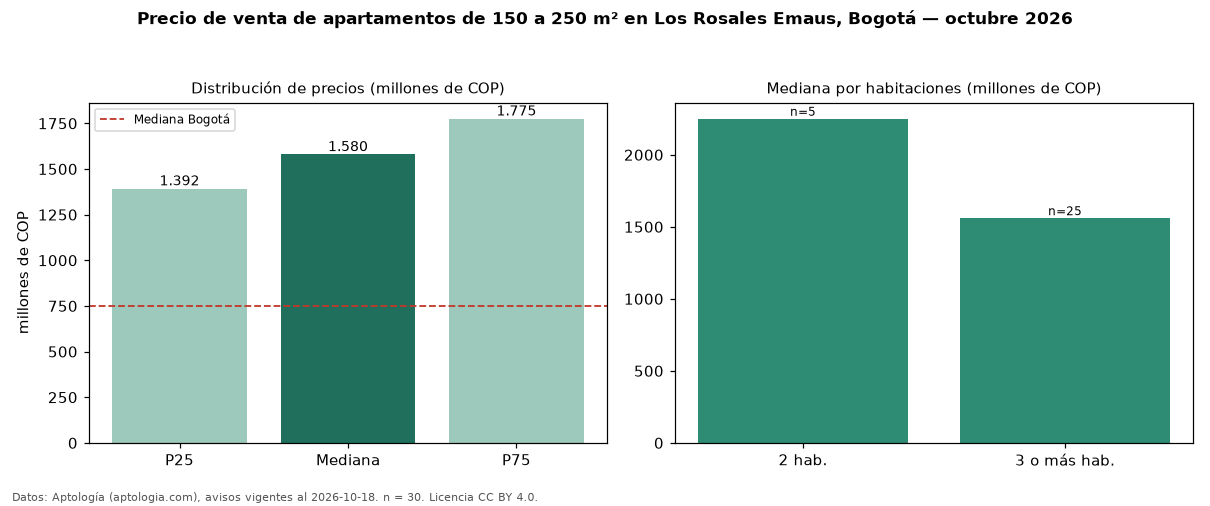

Source data for this figure (header and first rows):
seccion, metrica, valor, moneda, n
filtro, area5, de 150 a 250 m², , 30
precio, p25, 1392500000, COP, 30
precio, mediana, 1580000000, COP, 30
precio, p75, 1775000000, COP, 30
precio, minimo, 1050000000, COP, 30
precio, maximo, 2500000000, COP, 30
m2, mediana_precio_m2, 7770968, COP, 30
m2, area_mediana_m2, 197.0, m2, 30
admin, mediana_admin_mes, 1895000, COP, 28
banos, mediana_banos, 3.0, , 
parqueadero, pct_con_parqueadero, 100.0, %, 30
estrato, estrato_mas_frecuente, 6, , 30
habitaciones, 2, 2250000000, COP, 5
habitaciones, 3+, 1560000000, COP, 25
ciudad, mediana_ciudad_referencia, 750000000, COP, 
ciudad, mediana_m2_ciudad, 7261905, COP, 
fuente, fecha_datos, 2026-10-18, , 
fuente, atribucion, https://www.aptologia.com/venta/bogota/l…, , 
fuente, licencia, CC BY 4.0, , 
